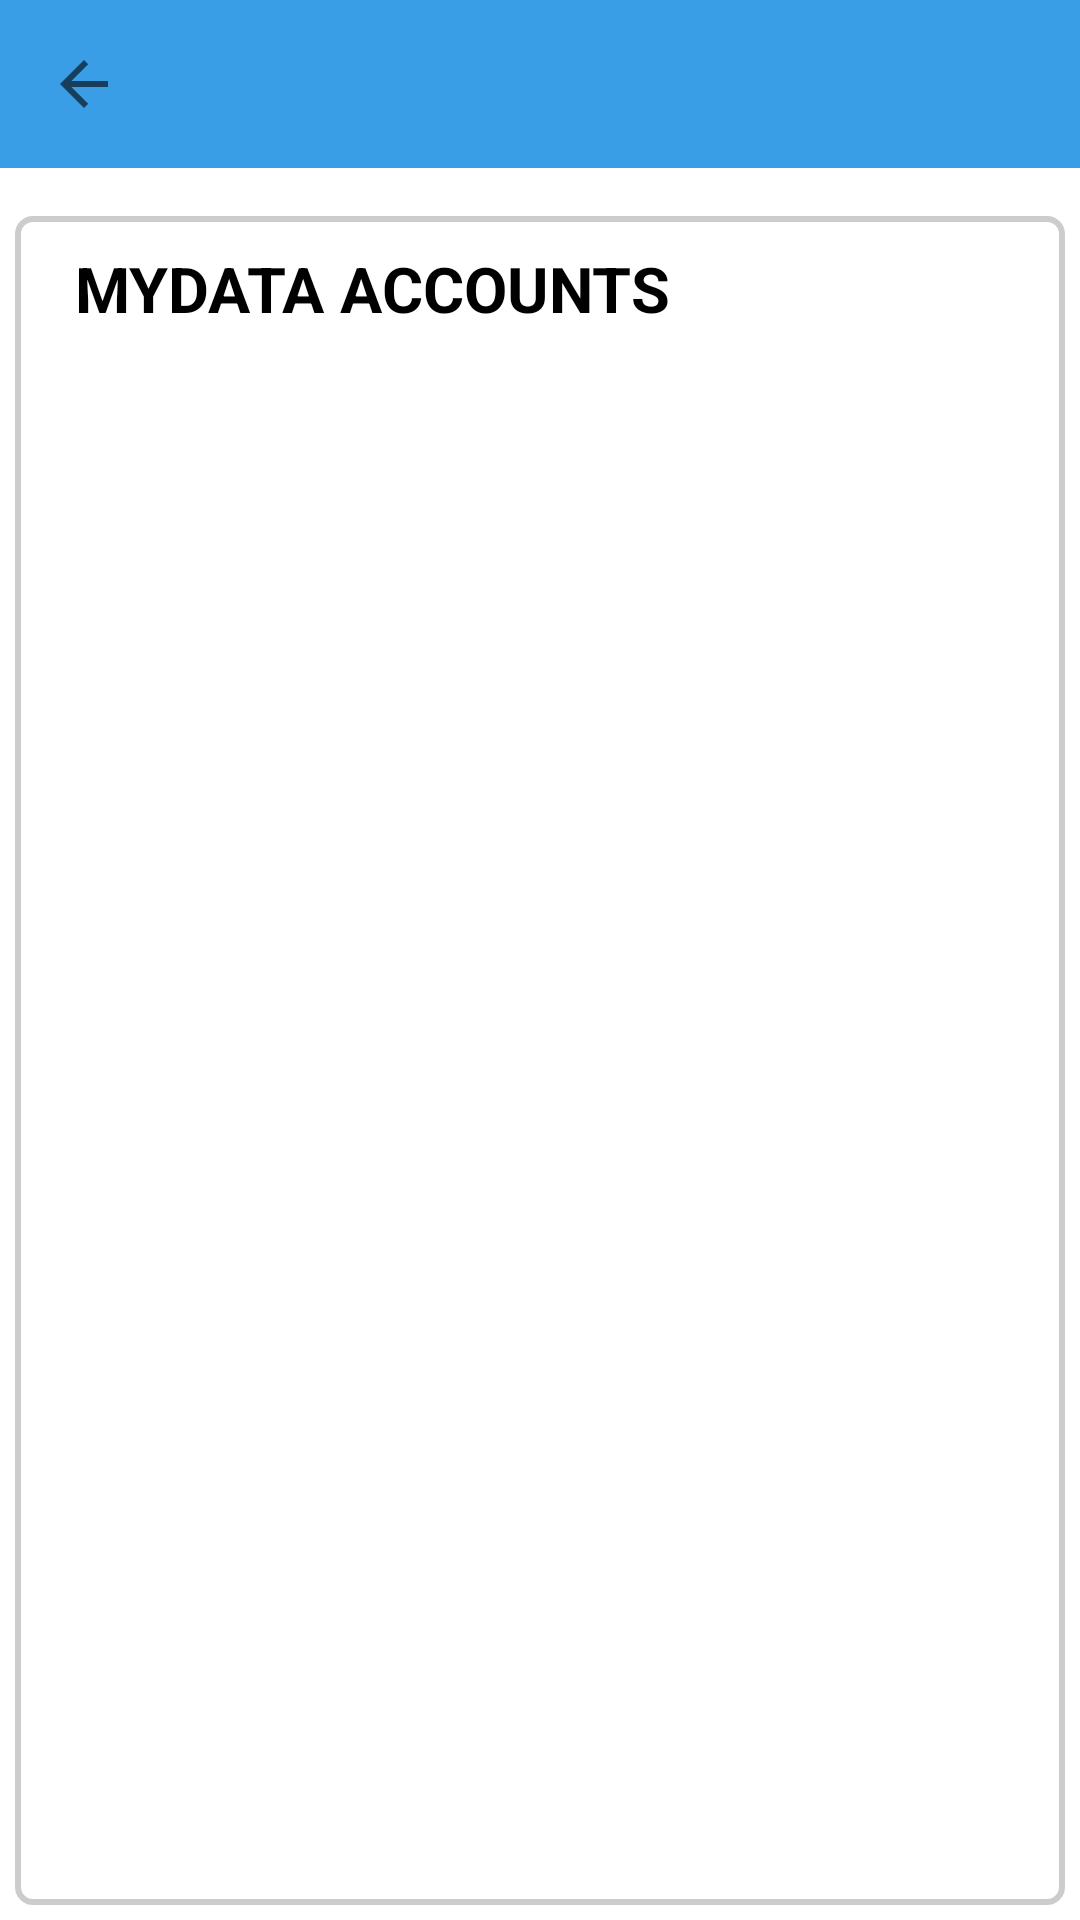

This screen was rendered from an Android layout file. Write that file and the resources it references.
<!-- AndroidManifest.xml: application theme AppTheme -->
<!-- res/layout/activity_mydata_account_view.xml -->
<?xml version="1.0" encoding="utf-8"?>
<LinearLayout
    xmlns:android="http://schemas.android.com/apk/res/android"
    xmlns:app="http://schemas.android.com/apk/res-auto"
    xmlns:tools="http://schemas.android.com/tools"
    android:layout_width="match_parent"
    android:layout_height="match_parent"
    android:orientation="vertical"
    android:background="@color/white">

    <androidx.appcompat.widget.Toolbar
        android:id="@+id/toolbar"
        android:layout_width="match_parent"
        android:layout_height="wrap_content"
        android:background="@color/blue"
        app:titleTextColor="@android:color/white"
        app:navigationIcon="?android:attr/homeAsUpIndicator" />


    <LinearLayout
        android:orientation="vertical"
        android:layout_marginTop="11dp"
        android:layout_width="match_parent"
        android:layout_height="match_parent">

        <LinearLayout
            android:layout_margin="5dp"
            android:background="@drawable/spinner_border"
            android:layout_width="match_parent"
            android:layout_height="wrap_content"
            android:orientation="vertical"
            android:layout_weight="1">

            <LinearLayout
                android:layout_width="match_parent"
                android:layout_height="wrap_content"
                android:orientation="horizontal">
                <TextView
                    android:layout_weight="1.0"
                    android:layout_marginTop="10dp"
                    android:layout_marginLeft="20dp"
                    android:id="@+id/text_view_portfolio"
                    android:layout_width="wrap_content"
                    android:layout_height="wrap_content"
                    android:text="MYDATA ACCOUNTS"
                    android:textColor="@color/black"
                    android:textStyle="bold"
                    android:textSize="21sp" />
            </LinearLayout>


            <androidx.recyclerview.widget.RecyclerView
                android:id="@+id/recyclerview_bank_account"
                android:layout_width="match_parent"
                android:layout_height="wrap_content"
                android:layout_margin="7dp"/>

        </LinearLayout>


    </LinearLayout>



</LinearLayout>
<!-- resources referenced by this layout -->
<resources>
  <color name="black">#000000</color>
  <color name="blue">#399ee5</color>
  <color name="white">#fff</color>
  <!-- drawable spinner_border (drawable) -->
  <shape xmlns:android="http://schemas.android.com/apk/res/android"
      android:shape="rectangle">
      <solid android:color="@android:color/transparent" /> 
      <stroke
          android:width="2dp"
          android:color="#CCCCCC" />
      <corners android:radius="5dp" /> 
  </shape>
  <style name="AppTheme" parent="Theme.MaterialComponents.Light.NoActionBar.Bridge">
          
  
          <item name="colorPrimary">@android:color/background_dark</item>
          <item name="colorPrimaryDark">@android:color/holo_blue_dark</item>
      </style>
</resources>
